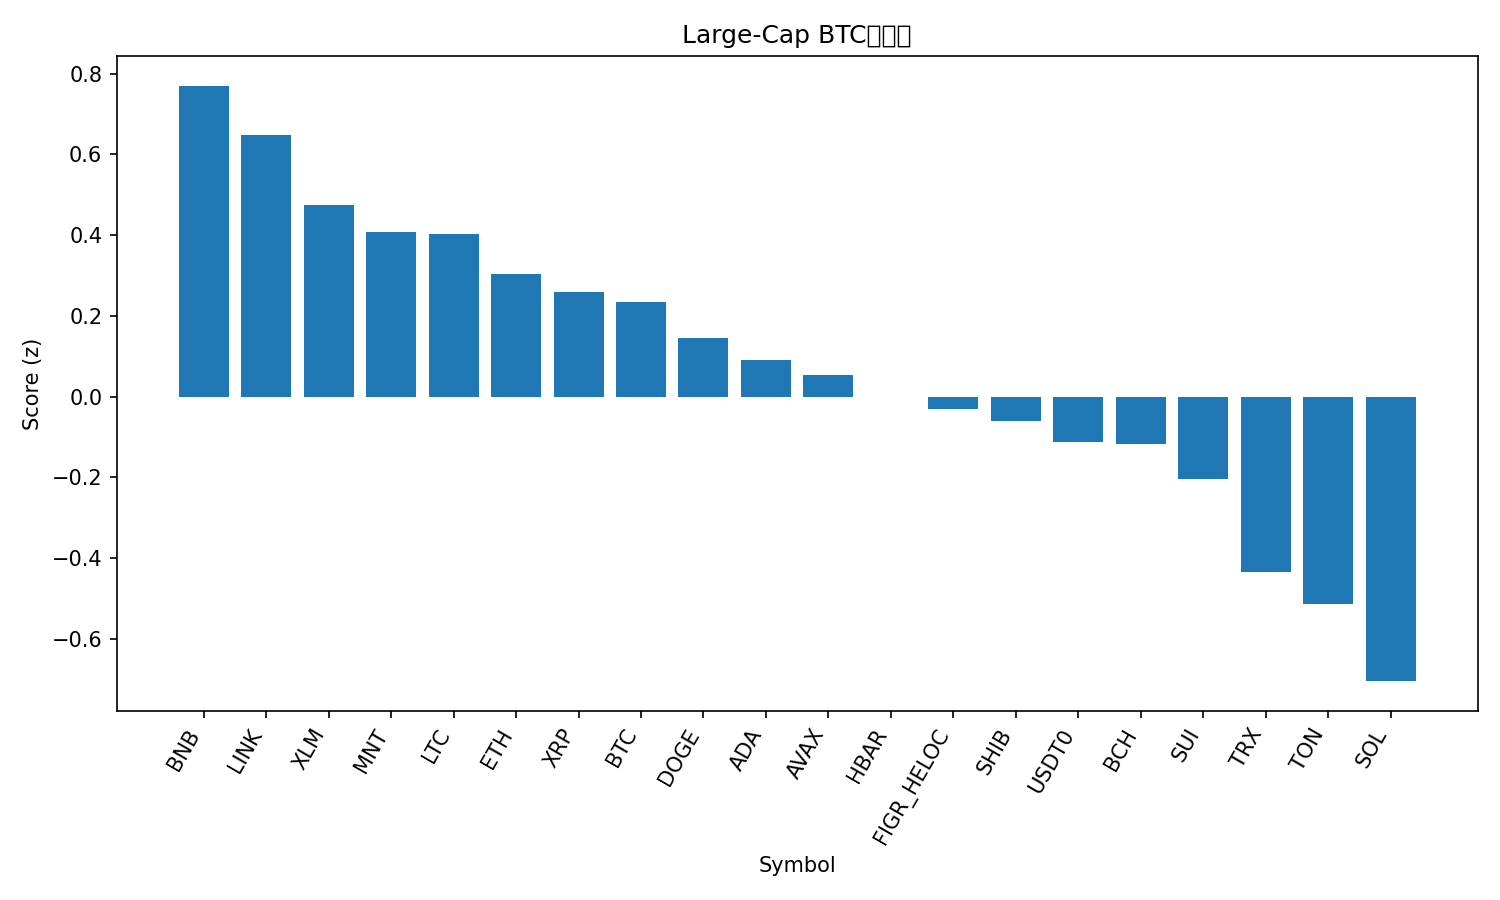

Source data for this figure (header and first rows):
rank, name, symbol, price_btc, price_usd, pct_1h_btc, pct_24h_btc, pct_7d_btc, market_cap_rank, market_cap_usd, volume_usd, score
1, BNB, BNB, 0.01047, 1273, 0.2739, -1.39, 14.48, 4, 176958182862, 6141744331, 0.7703
2, Chainlink, LINK, 0.0001848, 22.46, 0.298, 0.8251, -1.91, 15, 15189865707, 925364515, 0.6476
3, Stellar, XLM, 3.15e-06, 0.3826, 0.2723, 0.2814, -6.218, 19, 12243304020, 229564556, 0.4749
4, Mantle, MNT, 1.912e-05, 2.32, 0.8082, -15.89, 18.18, 31, 7546767717, 571926539, 0.4087
5, Litecoin, LTC, 0.001064, 129.3, -0.4838, 9.083, 8.459, 25, 9868468877, 1738628092, 0.4039
6, Ethereum, ETH, 0.0359, 4363, 0.196, -1.523, -4.092, 2, 526097620000, 41722156675, 0.3035
7, XRP, XRP, 2.324e-05, 2.82, 0.1518, 0.1212, -7.809, 5, 168902872131, 5153569779, 0.2588
8, Bitcoin, BTC, 1.0, 121528, 0.0, 0.0, 0.0, 1, 2420894284110, 71613683467, 0.2334
9, Dogecoin, DOGE, 2.07e-06, 0.2512, -0.0215, 1.034, -4.508, 8, 37894440312, 3038506780, 0.145
10, Cardano, ADA, 6.74e-06, 0.8186, 0.026, 0.01056, -6.319, 11, 29826230802, 1383095796, 0.08957
11, Avalanche, AVAX, 0.000234, 28.44, 0.01815, 0.3185, -8.7, 20, 11988773306, 663326005, 0.05394
12, Hedera, HBAR, 1.76e-06, 0.2143, -0.05586, 0.3403, -6.155, 26, 9083941954, 301288760, -0.001334
13, Figure Heloc, FIGR_HELOC, 8.48e-06, 1.03, -0.2513, 1.616, 1.201, 17, 13341661233, 121889221, -0.03103
14, Shiba Inu, SHIB, 9.9379e-11, 1.208e-05, -0.06462, -0.5921, -4.631, 32, 7115113467, 178129313, -0.06126
15, USDT0, USDT0, 8.23e-06, 1.0, -0.2115, 0.4694, -0.9643, 34, 6703070736, 702086109, -0.1123
16, Bitcoin Cash, BCH, 0.004863, 591, -0.295, 2.334, -2.817, 22, 11779853493, 282728651, -0.1174
17, Sui, SUI, 2.835e-05, 3.45, -0.1615, -0.4732, -5.257, 18, 12486574744, 1074727461, -0.2052
18, TRON, TRX, 2.77e-06, 0.3362, -0.3341, -0.6473, -3.375, 10, 31817658736, 726338376, -0.4356
19, Toncoin, TON, 2.246e-05, 2.73, -0.3716, -0.7579, -3.997, 33, 6872799780, 138322079, -0.5135
20, Solana, SOL, 0.001819, 221.1, -0.3893, -2.415, -5.837, 6, 120730248270, 7529479227, -0.7054
21, Hyperliquid, HYPE, 0.0003595, 43.69, -0.8422, -3.908, -13.71, 21, 11808194715, 481540488, -1.668
